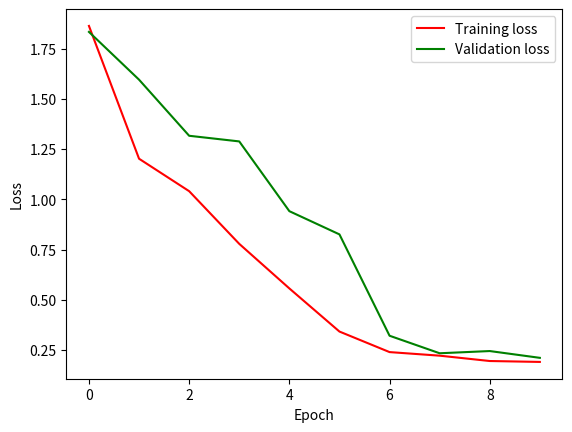

This chart was generated by the following Python code:
import matplotlib.pyplot as plt

validation_loss = [1.8330, 1.5953,1.3162,1.2881,0.9410,
                   0.8255, 0.3212,0.2340,0.2450,
                   0.2112]
training_loss = [1.8628, 1.2020, 1.0405, 0.7784, 0.5566,0.3420, 0.2398, 0.2220, 0.1954, 0.1909]

train_curve, = plt.plot(training_loss, 'r', label="Training loss")
validation_curve, = plt.plot(validation_loss, 'g', label="Validation loss")

plt.ylabel('Loss')
plt.xlabel('Epoch')
plt.legend(handles=[train_curve, validation_curve])
plt.show()
